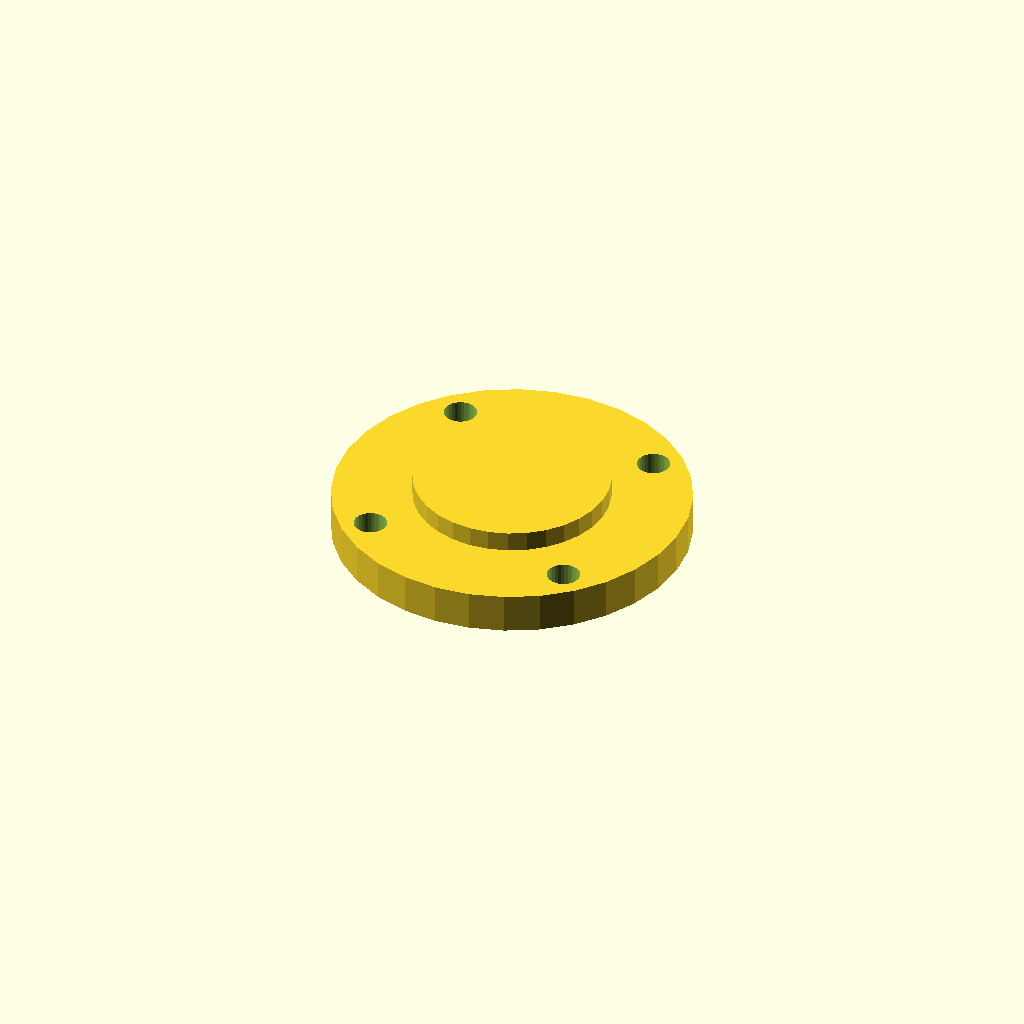
Cell 1 — every parameter at its default value.
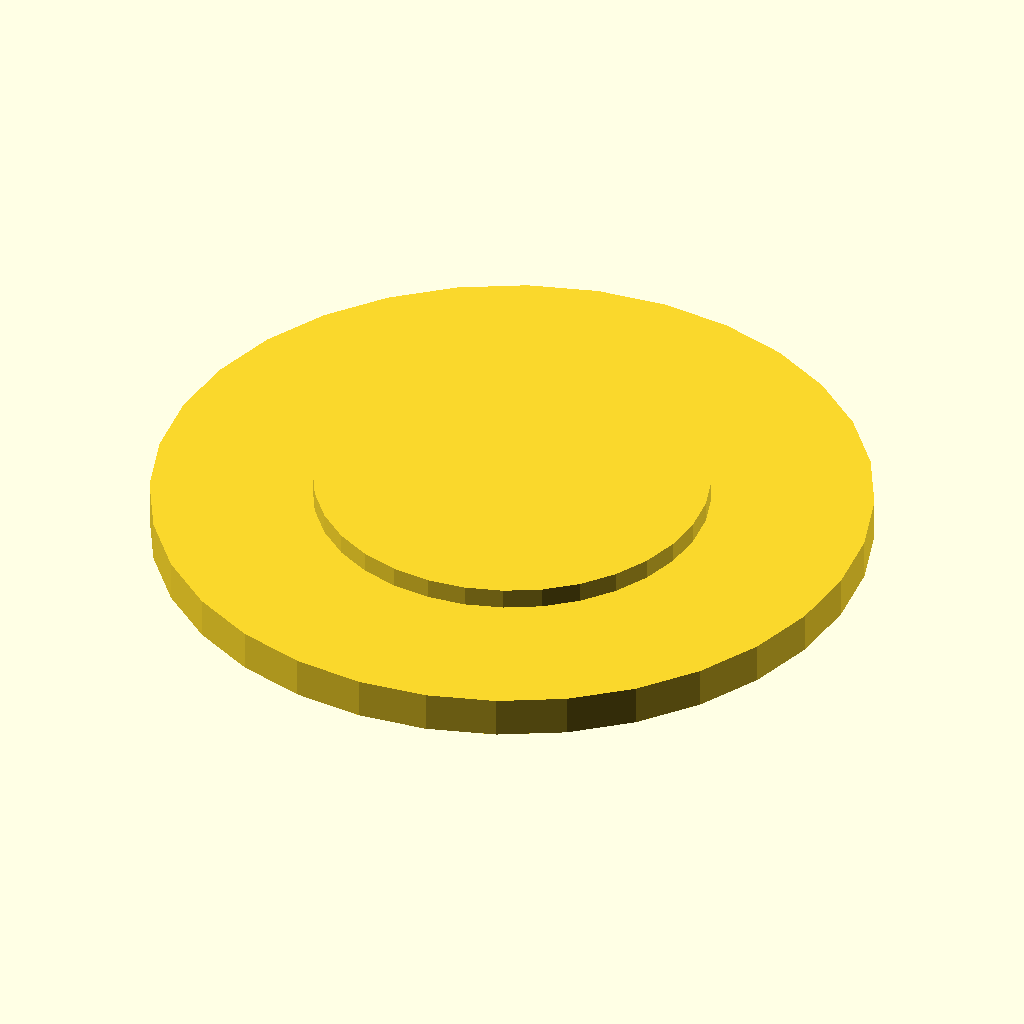
Cell 2 — cap_d set to 142, the other parameters unchanged.
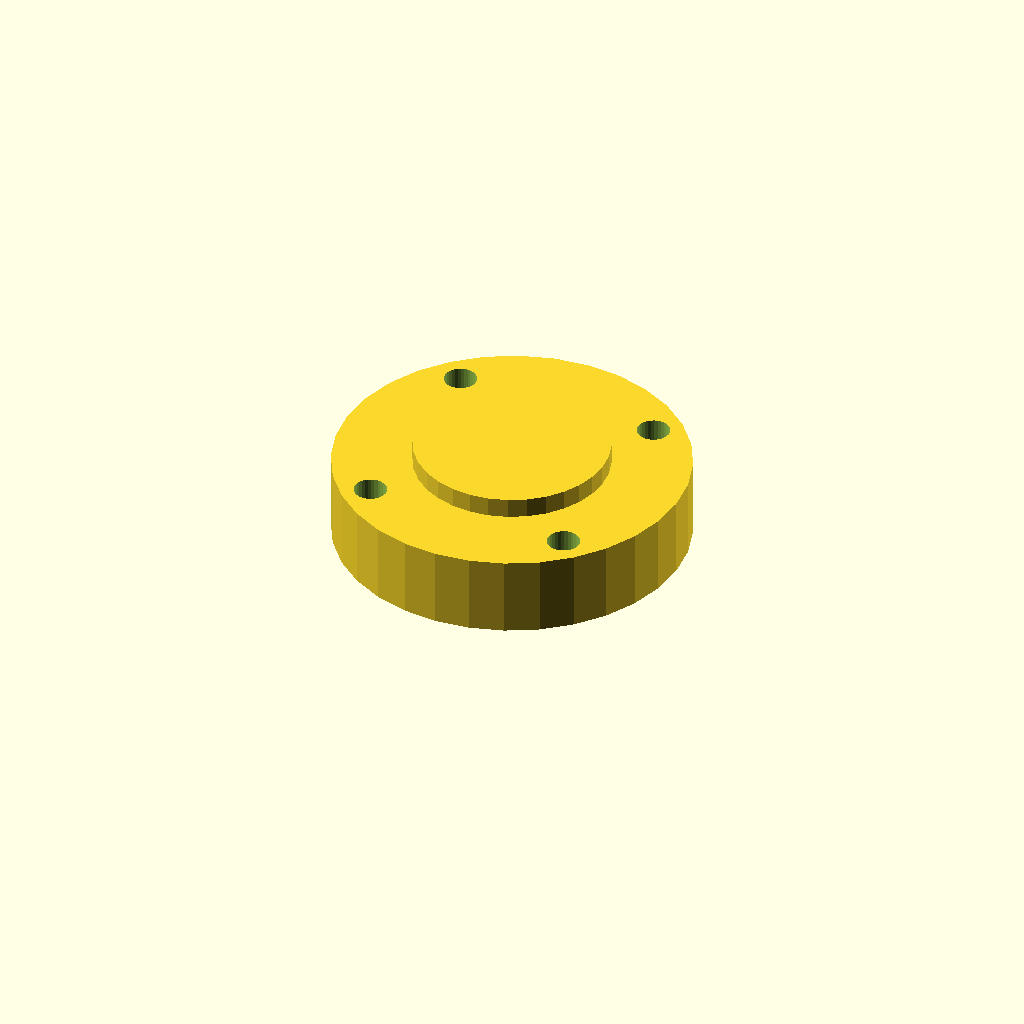
Cell 3: cap_t = 16 (everything else at default).
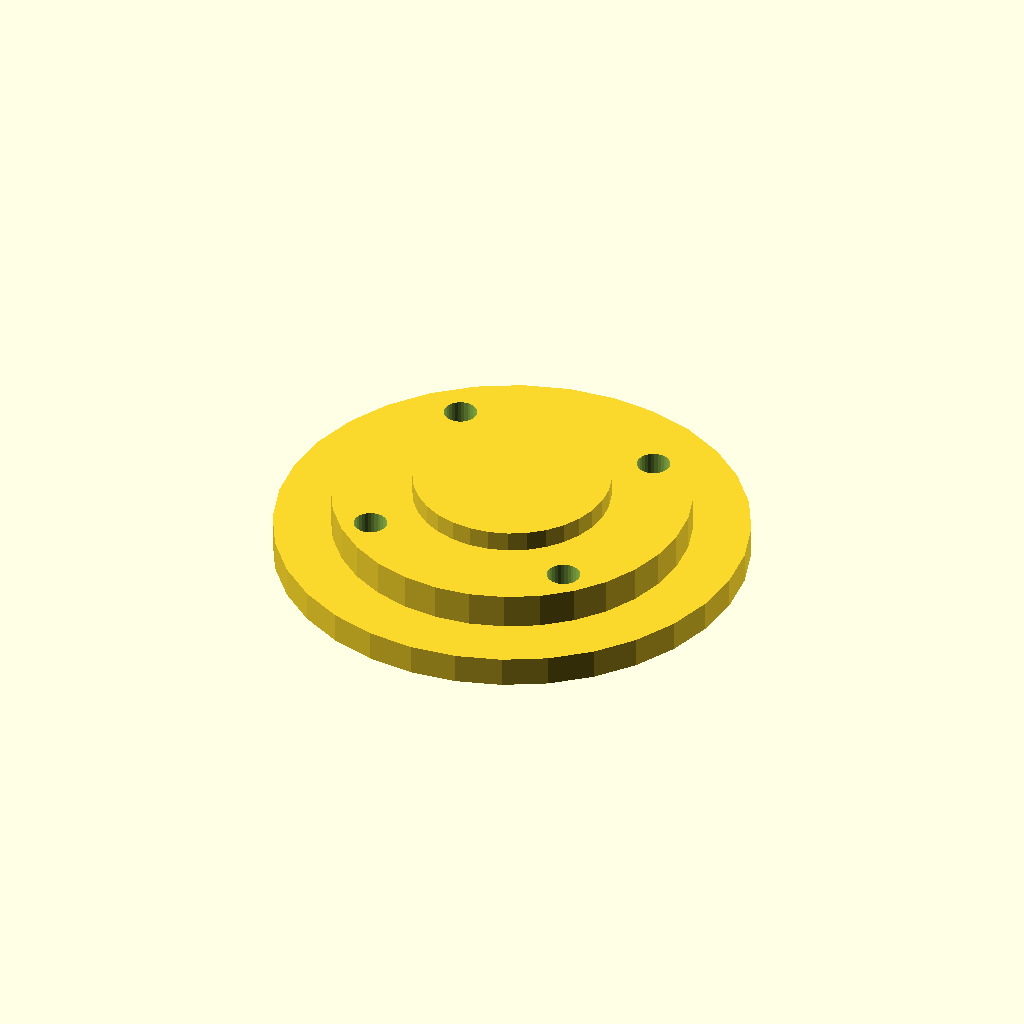
Cell 4 — lip_d set to 93.8, the other parameters unchanged.
All cells are drawn from one camera (rotation 55°, 0°, 25°, orthographic, colour scheme Cornfield), so only the parameter changes between them.
Source of the model, optional_data/data/gen2/caps/part_0051.scad:
$fn = 32;

// ----------------------------------------------------------------------
// Retaining cap: 6204 cover, 71 mm, spigot 46.9 mm
// ----------------------------------------------------------------------

// --- parameters (mm) ---
cap_d = 71;               // cover diameter
cap_t = 8;                // cover thickness
lip_d = 46.9;             // spigot that enters the housing
lip_h = 5;                // spigot height
shaft_d = 20.3;           // shaft opening
bolt_d = 6.6;             // bolt clearance
bolt_r = 29.48;           // bolt circle radius
dome_h = 4;               // raised centre

module cover() {
  cylinder(h = cap_t, d = cap_d);
}

module spigot() {
  /* sunk 1 mm into the cover; the spigot sets the overall height */
  translate([0, 0, -lip_h]) cylinder(h = lip_h + 1, d = lip_d);
}

module dome() {
  translate([0, 0, cap_t - 1]) cylinder(h = dome_h + 1, d = cap_d * 0.55);
}

difference() {
  union() {
    cover();
    spigot();
    dome();
  }
  for (i = [0 : 3]) rotate([0, 0, 45 + i * 90]) translate([bolt_r, 0, -lip_h - 1])
    cylinder(h = lip_h + cap_t + 2, d = bolt_d);
  translate([0, 0, -lip_h - 1]) cylinder(h = lip_h + cap_t + 2, d = shaft_d);
}
Parameter table extracted from the source (name, type, default, range or options):
cap_d: number, default 71
cap_t: number, default 8
lip_d: number, default 46.9
lip_h: number, default 5
shaft_d: number, default 20.3
bolt_d: number, default 6.6
bolt_r: number, default 29.48
dome_h: number, default 4
